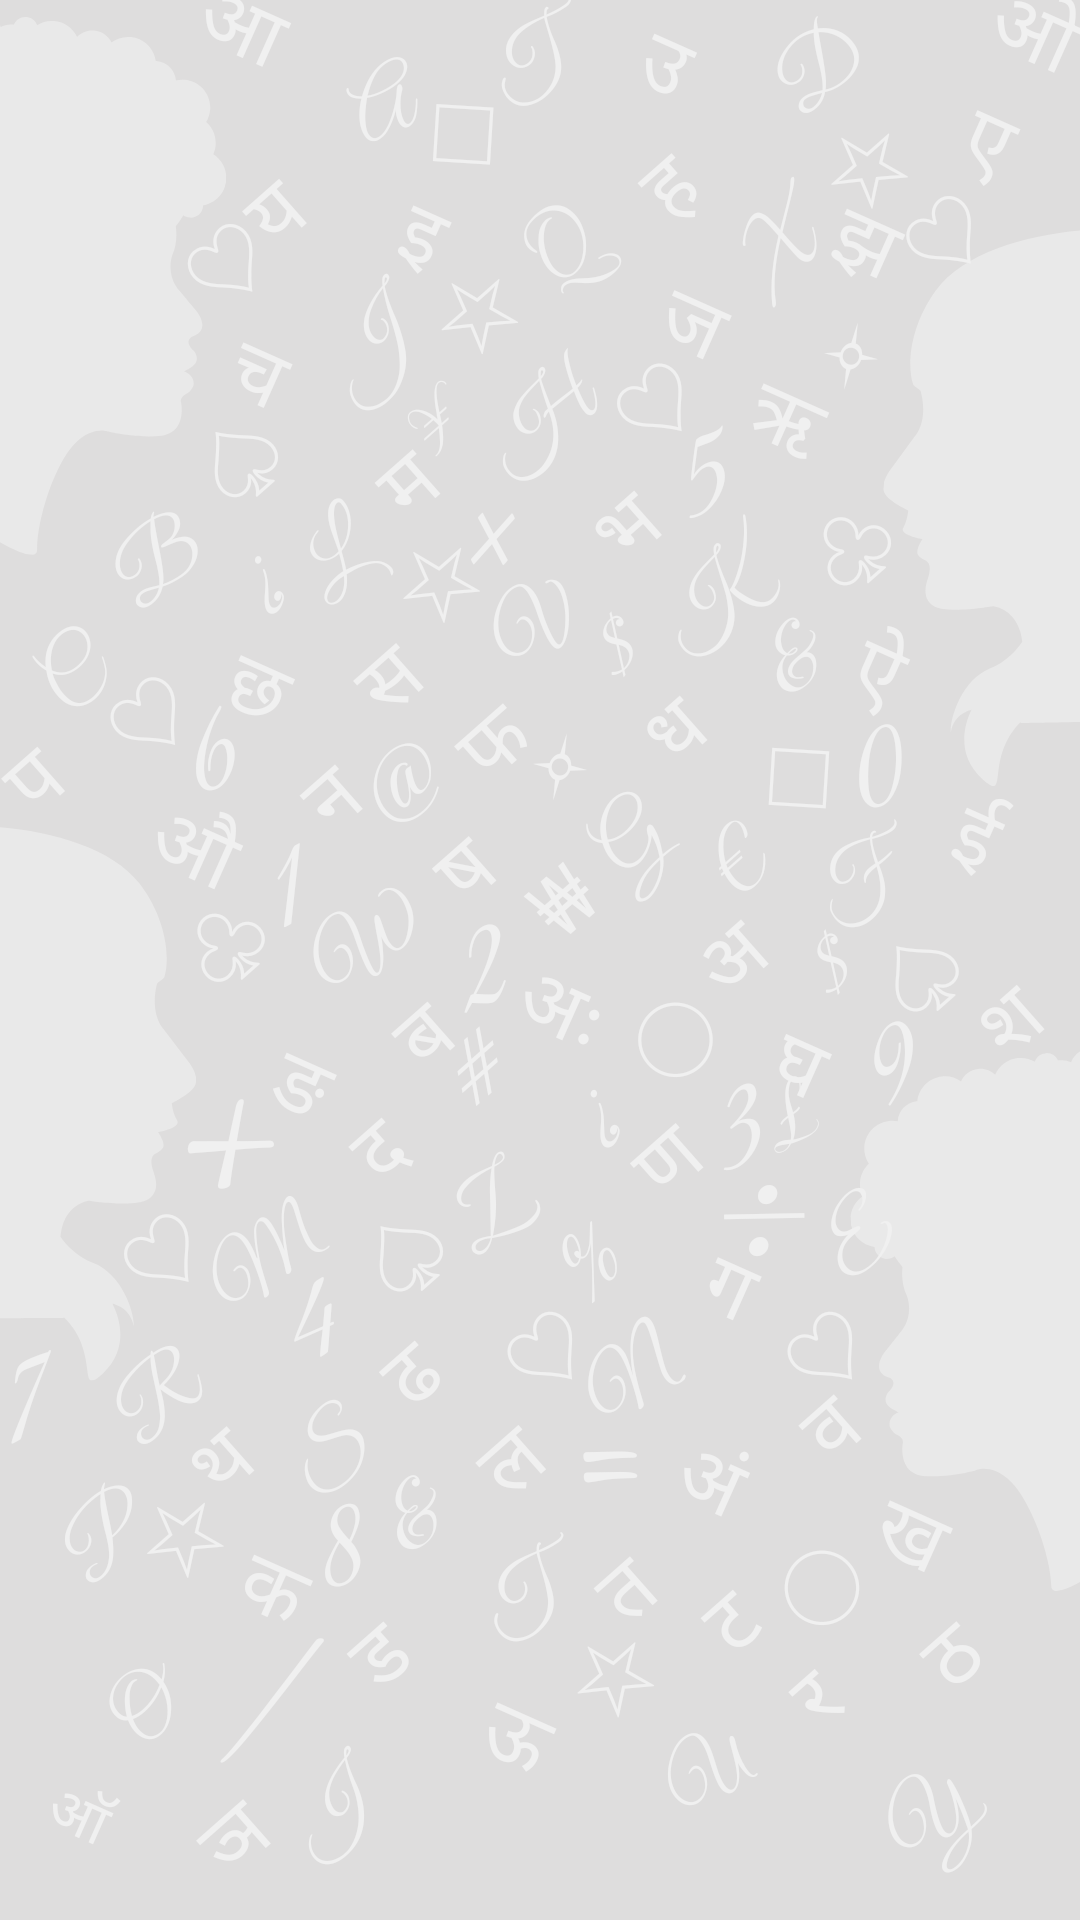

Here is an Android app screen rendered from its layout file. Give the layout XML and the strings, colors and styles it references.
<!-- AndroidManifest.xml: application theme Theme.coachingClass -->
<!-- res/layout/fragment_class_list.xml -->
<?xml version="1.0" encoding="utf-8"?>
<androidx.constraintlayout.widget.ConstraintLayout xmlns:android="http://schemas.android.com/apk/res/android"
    xmlns:app="http://schemas.android.com/apk/res-auto"
    xmlns:tools="http://schemas.android.com/tools"
    android:layout_width="match_parent"
    android:layout_height="match_parent"
    tools:context=".mainFragment.classListFragment"
    android:background="@drawable/chat_background"

    >

    <androidx.recyclerview.widget.RecyclerView
        android:id="@+id/class_list_RecyclerView"
        android:layout_width="match_parent"
        android:layout_height="match_parent"

        tools:listitem="@layout/class_list_item"
        app:layout_constraintBottom_toBottomOf="parent"
        app:layout_constraintEnd_toEndOf="parent"
        app:layout_constraintStart_toStartOf="parent"
        app:layout_constraintTop_toTopOf="parent" />

</androidx.constraintlayout.widget.ConstraintLayout>
<!-- res/layout/class_list_item.xml (included above) -->
<?xml version="1.0" encoding="utf-8"?>
<androidx.cardview.widget.CardView xmlns:android="http://schemas.android.com/apk/res/android"
    xmlns:app="http://schemas.android.com/apk/res-auto"
    xmlns:tools="http://schemas.android.com/tools"
    android:layout_width="match_parent"
    android:layout_height="wrap_content"
    android:layout_margin="10dp"
    app:cardCornerRadius="20dp"
    >

    <androidx.constraintlayout.widget.ConstraintLayout
        android:id="@+id/class_background"
        android:layout_width="match_parent"
        android:layout_height="match_parent"
        android:padding="10dp"

        >

        <TextView
            android:id="@+id/class_subject"
            android:layout_width="0dp"
            android:layout_height="wrap_content"
            android:ems="10"
            android:gravity="start|top"

            android:singleLine="true"
            android:textColor="@color/white"
            android:textSize="25sp"
            android:textStyle="bold"
            android:layout_marginTop="5dp"

            app:layout_constraintEnd_toEndOf="parent"
            app:layout_constraintStart_toStartOf="parent"
            app:layout_constraintTop_toTopOf="parent" />


        <TextView
            android:id="@+id/class_name"
            android:layout_width="0dp"
            android:layout_height="wrap_content"
            android:ems="10"
            android:gravity="start|top"

            android:singleLine="true"
            android:textColor="@color/white"
            android:textSize="18sp"
            android:textStyle="bold"
            android:layout_marginTop="5dp"

            app:layout_constraintEnd_toEndOf="parent"
            app:layout_constraintStart_toStartOf="parent"
            app:layout_constraintTop_toBottomOf="@+id/class_subject" />

        <TextView
            android:id="@+id/class_teacher"
            android:layout_width="wrap_content"
            android:layout_height="wrap_content"
            android:layout_marginTop="30dp"
            android:layout_marginBottom="10dp"

            android:ems="10"
            android:gravity="start|top"
            android:singleLine="true"
            android:textColor="@color/white"
            android:textSize="15sp"
            android:textStyle="bold"

            app:layout_constraintBottom_toBottomOf="parent"
            app:layout_constraintStart_toStartOf="parent"
            app:layout_constraintTop_toBottomOf="@+id/class_name" />



    </androidx.constraintlayout.widget.ConstraintLayout>

</androidx.cardview.widget.CardView>
<!-- resources referenced by this layout -->
<resources>
  <color name="white">#FFFFFFFF</color>
  <!-- drawable chat_background: png bitmap (drawable-v24, 254421 bytes) -->
  <style name="Theme.coachingClass" parent="Theme.MaterialComponents.Light.DarkActionBar">
  
          
          <item name="colorPrimary">@color/purple_500</item>
          <item name="colorPrimaryVariant">#CF6C18</item>
          <item name="colorOnPrimary">@color/white</item>
          
          <item name="colorSecondary">@color/teal_200</item>
          <item name="colorSecondaryVariant">@color/teal_700</item>
          <item name="colorOnSecondary">@color/black</item>
          
          <item name="android:statusBarColor" tools:targetApi="l">?attr/colorPrimaryVariant</item>
          
      </style>
  <color name="purple_500">#FF6200EE</color>
  <color name="teal_200">#FF03DAC5</color>
  <color name="teal_700">#FF018786</color>
  <color name="black">#FF000000</color>
</resources>
